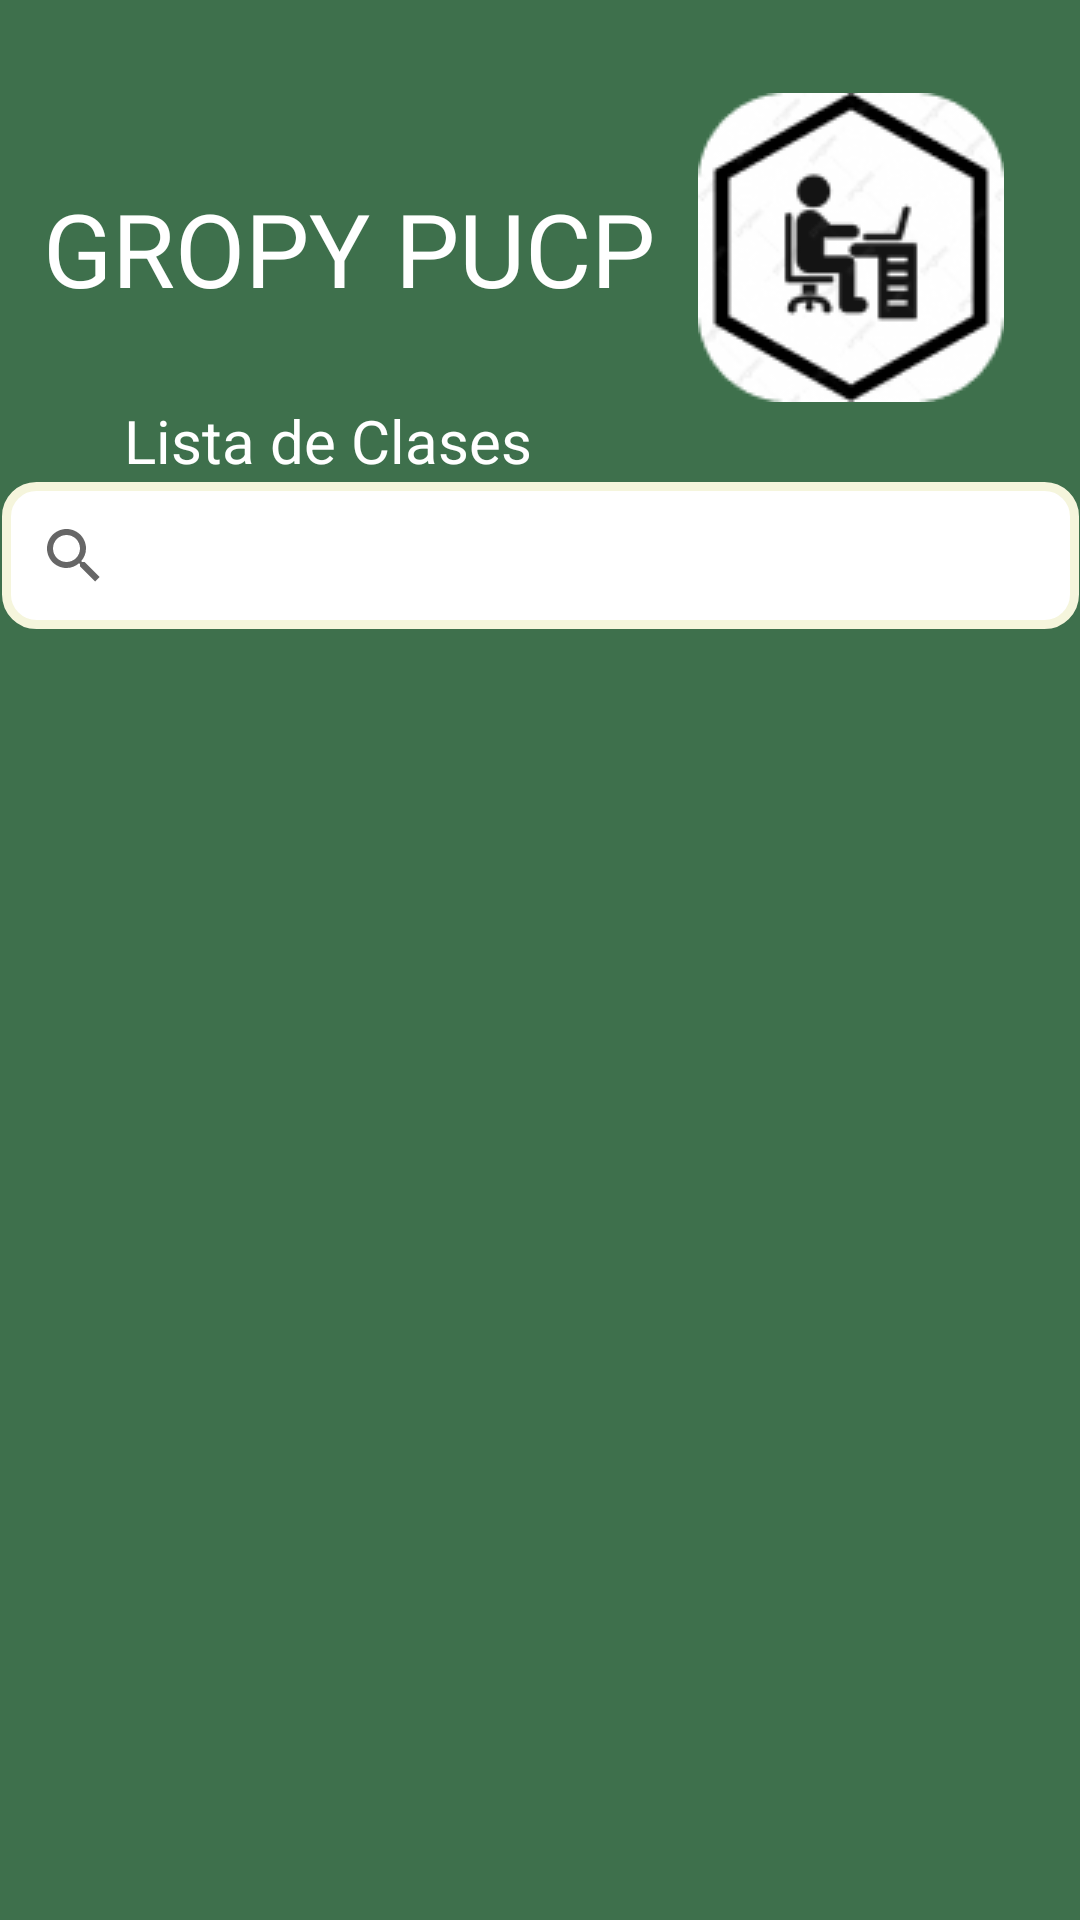

Write the Android layout XML for this screen, with the resource values it uses.
<!-- AndroidManifest.xml: application theme Theme.GropyPUCP -->
<!-- res/layout/activity_lista_clases_profesor.xml -->
<?xml version="1.0" encoding="utf-8"?>
<androidx.constraintlayout.widget.ConstraintLayout xmlns:android="http://schemas.android.com/apk/res/android"
    xmlns:app="http://schemas.android.com/apk/res-auto"
    xmlns:tools="http://schemas.android.com/tools"
    android:layout_width="match_parent"
    android:layout_height="match_parent"
    android:background="#3E704C"
    tools:context=".Profesor.ListaClasesProfesorActivity">

    <androidx.recyclerview.widget.RecyclerView
        android:id="@+id/recyclerLista"
        android:layout_width="310dp"
        android:layout_height="369dp"
        app:layout_constraintBottom_toBottomOf="parent"
        app:layout_constraintEnd_toEndOf="parent"
        app:layout_constraintHorizontal_bias="0.495"
        app:layout_constraintStart_toStartOf="parent"
        app:layout_constraintTop_toBottomOf="@+id/searchView"
        app:layout_constraintVertical_bias="0.244" />

    <TextView
        android:id="@+id/textView30"
        android:layout_width="wrap_content"
        android:layout_height="wrap_content"
        android:text="GROPY PUCP"
        android:textColor="#FFFFFF"
        android:textSize="34sp"
        app:layout_constraintBottom_toBottomOf="@+id/imageView11"
        app:layout_constraintEnd_toStartOf="@+id/imageView11"
        app:layout_constraintStart_toStartOf="parent"
        app:layout_constraintTop_toTopOf="@+id/imageView11" />

    <TextView
        android:id="@+id/textView31"
        android:layout_width="wrap_content"
        android:layout_height="wrap_content"
        android:layout_marginTop="28dp"
        android:text="Lista de Clases"
        android:textColor="#FFFFFF"
        android:textSize="20sp"
        app:layout_constraintEnd_toEndOf="@+id/textView30"
        app:layout_constraintHorizontal_bias="0.397"
        app:layout_constraintStart_toStartOf="@+id/textView30"
        app:layout_constraintTop_toBottomOf="@+id/textView30" />

    <ImageView
        android:id="@+id/imageView11"
        android:layout_width="wrap_content"
        android:layout_height="wrap_content"
        app:layout_constraintBottom_toBottomOf="parent"
        app:layout_constraintEnd_toEndOf="parent"
        app:layout_constraintHorizontal_bias="0.902"
        app:layout_constraintStart_toStartOf="parent"
        app:layout_constraintTop_toTopOf="parent"
        app:layout_constraintVertical_bias="0.058"
        app:srcCompat="@drawable/rectangle_12" />

    <SearchView
        android:id="@+id/searchView"
        android:layout_width="359dp"
        android:layout_height="49dp"
        android:background="@drawable/rectangle_26_shape"
        app:layout_constraintBottom_toBottomOf="parent"
        app:layout_constraintEnd_toEndOf="parent"
        app:layout_constraintStart_toStartOf="parent"
        app:layout_constraintTop_toTopOf="parent"
        app:layout_constraintVertical_bias="0.272">

    </SearchView>
</androidx.constraintlayout.widget.ConstraintLayout>
<!-- resources referenced by this layout -->
<resources>
  <!-- drawable rectangle_12: png bitmap (drawable-v24, 7613 bytes) -->
  <!-- drawable rectangle_26_shape (drawable-v24) -->
  <?xml version="1.0" encoding="utf-8"?>
  <shape xmlns:android="http://schemas.android.com/apk/res/android"
  	android:shape="rectangle" >
  	<corners android:radius="10dp" />
  	<stroke android:color="#f5f5dc" android:width="3dp" />
  	<solid android:color="#ffffff" />
  </shape>
  <style name="Theme.GropyPUCP" parent="Theme.MaterialComponents.DayNight.DarkActionBar">
          
          <item name="colorPrimary">#000000</item>
          <item name="colorPrimaryVariant">@color/black</item>
          <item name="colorOnPrimary">#FFFFFF</item>
          
          <item name="colorSecondary">@color/teal_200</item>
          <item name="colorSecondaryVariant">@color/teal_700</item>
          <item name="colorOnSecondary">@color/black</item>
          
          <item name="android:statusBarColor">?attr/colorPrimaryVariant</item>
          
      </style>
  <!-- not gathered from this repository: default colours our renderer supplied (Android Studio template values) -->
  <color name="teal_200">#FF03DAC5</color>
  <color name="teal_700">#FF018786</color>
  <color name="black">#FF000000</color>
</resources>
